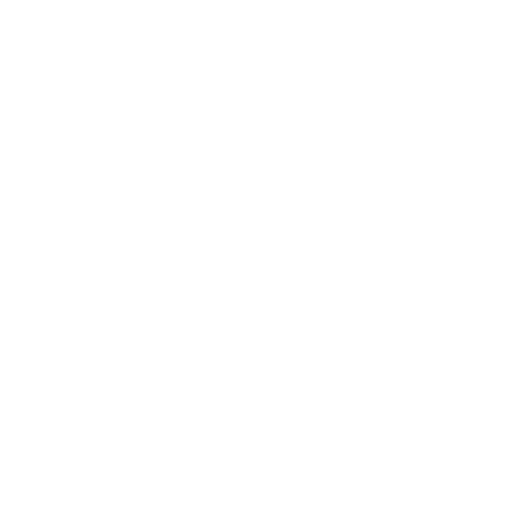
t = 0.00 s
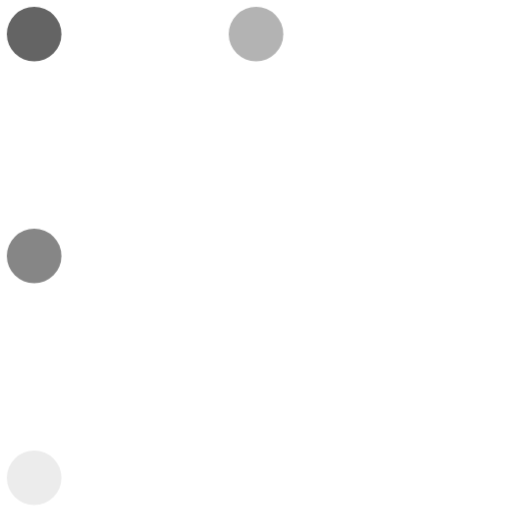
t = 0.04 s
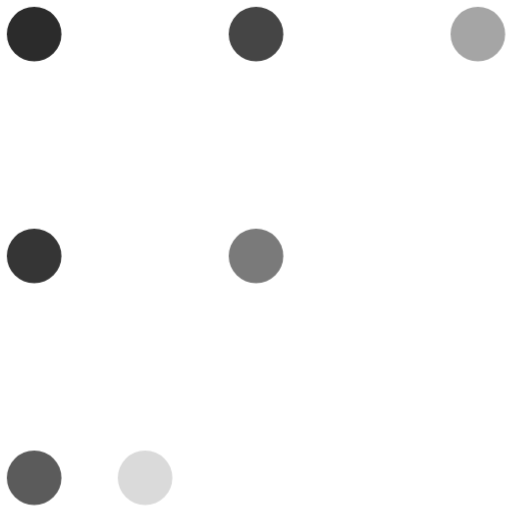
t = 0.09 s
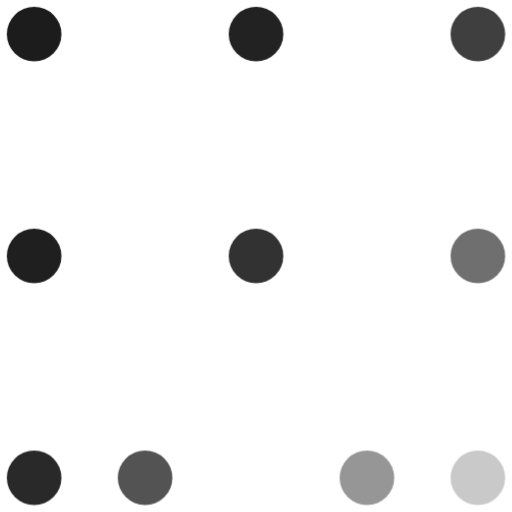
t = 0.13 s
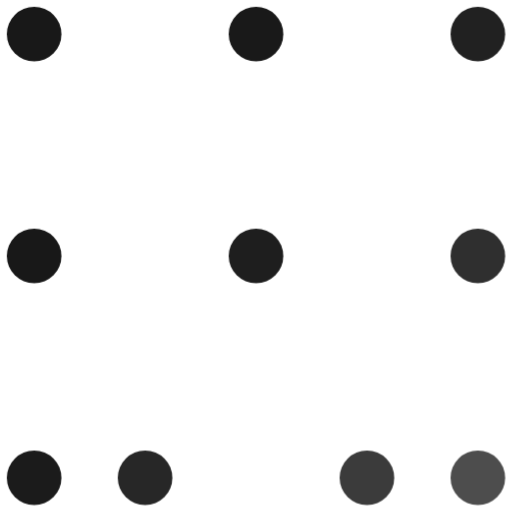
t = 0.18 s
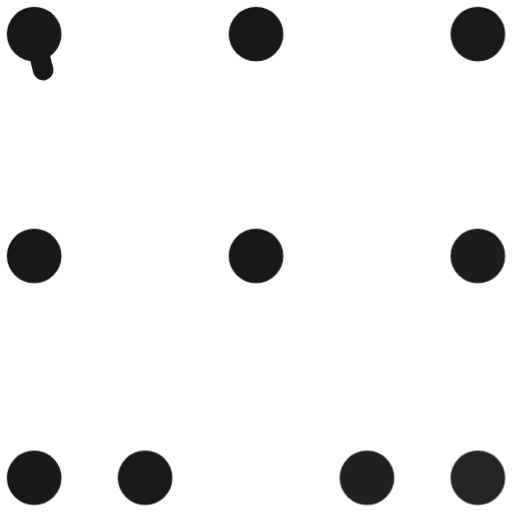
t = 0.22 s

The animated SVG that drew these frames (rendered in a browser with its animation timeline set to each time). Animation: 2 CSS @keyframes rules; one cycle of 0.22 s.

<svg xmlns="http://www.w3.org/2000/svg" viewBox="60 60 300 300" width="300" height="300" role="img" data-optical-size="navigation" data-identity-version="upright-v2"><title>HAOWEN — upright v2</title><metadata>{"system":"HAOWEN HW identity upright v2","concept":"shared","seed":"COMMON-041","revision":134,"parameters":{"density":30,"compactness":81,"thickness":4,"nodeSize":6.4,"randomness":100,"keepStructure":false,"keepSharedStructure":false,"sharedRoute":"auto"},"dark":false,"construction":false,"opticalSize":0,"tight":false,"sourceVersion":"HAOWEN HW identity v1","sourceFile":"assets/logos/navigation/HAOWEN-shared-COMMON-041-v134-animated.svg","opticalWeights":{"strokeWidth":12,"nodeRadius":16},"layout":{"type":"upright-grid","top":80,"middle":210,"baseline":340,"baselineNodes":[80,145,275,340]}}</metadata><style>.hw-draw-line{stroke-dasharray:1 1;animation:hw-pen var(--hw-duration) linear var(--hw-delay) both}.hw-draw-node{animation:hw-dot 220ms cubic-bezier(.22,1,.36,1) var(--hw-delay) both}@keyframes hw-pen{0%{stroke-dashoffset:var(--hw-from);opacity:0}1%{opacity:1}100%{stroke-dashoffset:0;opacity:1}}@keyframes hw-dot{from{opacity:0}to{opacity:1}}@media(prefers-reduced-motion:reduce){.hw-draw-line,.hw-draw-node{animation:none}}</style><g stroke="#181818" stroke-width="12" stroke-linecap="round" stroke-linejoin="round" fill="none"><line x1="80" y1="80" x2="145" y2="340" pathLength="1" class="hw-draw-line" style="--hw-from:1;--hw-delay:180.000ms;--hw-duration:493.126ms" /><line x1="145" y1="340" x2="210" y2="210" pathLength="1" class="hw-draw-line" style="--hw-from:1;--hw-delay:673.126ms;--hw-duration:246.828ms" /><line x1="210" y1="210" x2="275" y2="340" pathLength="1" class="hw-draw-line" style="--hw-from:1;--hw-delay:919.954ms;--hw-duration:272.523ms" /><line x1="80" y1="210" x2="145" y2="340" pathLength="1" class="hw-draw-line" style="--hw-from:1;--hw-delay:1227.477ms;--hw-duration:272.523ms" /></g><g fill="#181818"><circle cx="80" cy="80" r="16" class="hw-draw-node" style="--hw-delay:0.000ms" /><circle cx="210" cy="80" r="16" class="hw-draw-node" style="--hw-delay:26.667ms" /><circle cx="340" cy="80" r="16" class="hw-draw-node" style="--hw-delay:66.667ms" /><circle cx="80" cy="210" r="16" class="hw-draw-node" style="--hw-delay:13.333ms" /><circle cx="210" cy="210" r="16" class="hw-draw-node" style="--hw-delay:53.333ms" /><circle cx="340" cy="210" r="16" class="hw-draw-node" style="--hw-delay:93.333ms" /><circle cx="80" cy="340" r="16" class="hw-draw-node" style="--hw-delay:40.000ms" /><circle cx="340" cy="340" r="16" class="hw-draw-node" style="--hw-delay:120.000ms" /><circle cx="145" cy="340" r="16" class="hw-draw-node" style="--hw-delay:80.000ms" /><circle cx="275" cy="340" r="16" class="hw-draw-node" style="--hw-delay:106.667ms" /></g></svg>
